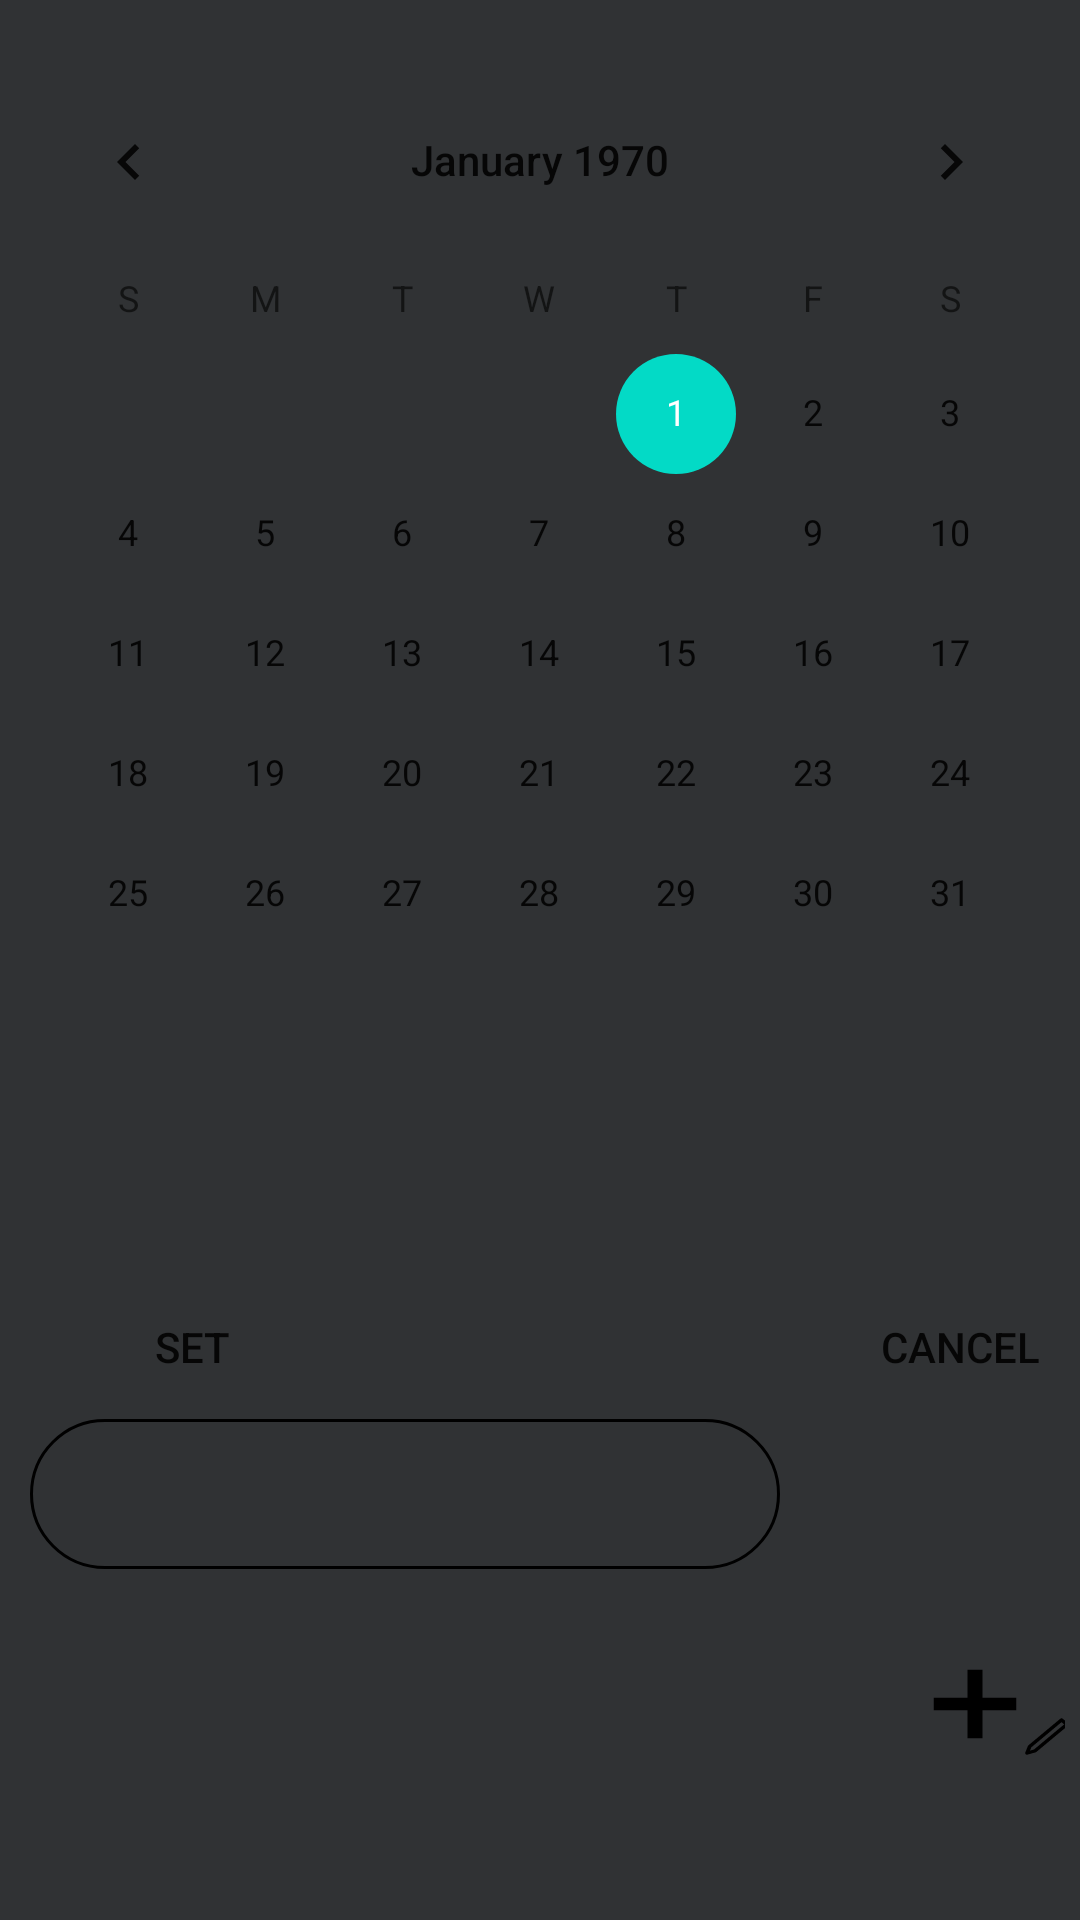

Layout XML and referenced resources for this Android screen:
<!-- AndroidManifest.xml: application theme Theme.MyToDoApp -->
<!-- res/layout/fragment_month.xml -->
<?xml version="1.0" encoding="utf-8"?>
<FrameLayout
    xmlns:android="http://schemas.android.com/apk/res/android"
    xmlns:tools="http://schemas.android.com/tools"
    android:layout_width="match_parent"
    android:layout_height="match_parent"
    android:background="@color/Black_Grey_Color"
    tools:context=".fragments.MonthFragment">

    <RelativeLayout
        android:layout_width="match_parent"
        android:layout_height="wrap_content">

        <CalendarView
            android:id="@+id/calendar1"
            android:layout_width="match_parent"
            android:layout_height="wrap_content"
            android:layout_marginTop="20dp">
        </CalendarView>

    <TextView
        android:id="@+id/month_txt"
        android:layout_width="250dp"
        android:layout_height="50dp"
        android:layout_marginLeft="10dp"
        android:layout_marginBottom="10dp"
        android:layout_below="@id/setBtn"
        android:textColor="@color/white"
        android:textSize="15sp"
        android:textAlignment="center"
        android:textStyle="bold"
        android:background="@drawable/round">
    </TextView>

    <TextView
        android:id="@+id/time_month"
        android:layout_width="match_parent"
        android:layout_height="wrap_content"
        android:layout_below="@id/calendar1"
        android:layout_marginLeft="10dp"
        android:layout_marginRight="10dp"
        android:gravity="left"
        android:layout_marginTop="20dp"
        android:padding="10dp"
        android:textColor="@color/lavendar"
        android:textSize="20sp"
        android:textStyle="bold">
    </TextView>

    <Button
        android:id="@+id/timeBtn"
        android:layout_width="60dp"
        android:layout_height="50dp"
        android:layout_toRightOf="@id/month_txt"
        android:layout_below="@id/cancelBtn"
        android:layout_marginBottom="10dp"
        android:layout_marginTop="70dp"
        android:layout_marginLeft="35dp"
        android:background="@drawable/plus_icon">
    </Button>

    <include layout="@layout/todolayout"
        android:visibility="gone"/>

    <Button
        android:id="@+id/setBtn"
        android:layout_width="wrap_content"
        android:layout_height="wrap_content"
        android:text="set"
        android:layout_marginStart="20dp"
        android:layout_below="@id/time_month"
        android:background="@color/transparent">
    </Button>

    <Button
        android:id="@+id/cancelBtn"
        android:layout_width="wrap_content"
        android:layout_height="wrap_content"
        android:text="cancel"
        android:layout_marginStart="20dp"
        android:layout_below="@id/time_month"
        android:layout_toEndOf="@id/month_txt"
        android:background="@color/transparent">
    </Button>

    </RelativeLayout>

</FrameLayout>
<!-- res/layout/todolayout.xml (included above) -->
<?xml version="1.0" encoding="utf-8"?>
<LinearLayout
    xmlns:android="http://schemas.android.com/apk/res/android"
    android:layout_width="match_parent"
    android:layout_height="match_parent"
    android:background="@color/Black_Grey_Color"
    android:orientation="vertical"
    android:id="@+id/todoLayout">

<ScrollView
    android:layout_width="match_parent"
    android:layout_height="match_parent">

    <LinearLayout
        android:layout_width="match_parent"
        android:layout_height="match_parent"
        android:orientation="vertical">

        <TimePicker
            android:id="@+id/time_picker"
            android:layout_width="wrap_content"
            android:layout_height="wrap_content">
        </TimePicker>

        <EditText
            android:id="@+id/edittitle"
            android:layout_width="match_parent"
            android:layout_height="60dp"
            android:hint="Title"
            android:textSize="25sp"
            android:textColorHint="@color/white"
            android:layout_marginRight="10dp"
            android:layout_marginLeft="10dp"
            android:layout_marginTop="10dp">
        </EditText>

        <EditText
            android:id="@+id/editdur"
            android:layout_width="match_parent"
            android:layout_height="60dp"
            android:hint="Duration"
            android:textSize="25sp"
            android:textColorHint="@color/white"
            android:layout_marginRight="10dp"
            android:layout_marginLeft="10dp"
            android:layout_marginTop="10dp">
        </EditText>

        <EditText
            android:id="@+id/notetxt"
            android:layout_width="match_parent"
            android:layout_height="60dp"
            android:hint="Notes"
            android:textSize="25sp"
            android:textColorHint="@color/white"
            android:layout_marginRight="10dp"
            android:layout_marginLeft="10dp"
            android:layout_marginTop="10dp">
        </EditText>

        <LinearLayout
            android:layout_width="match_parent"
            android:layout_height="wrap_content"
            android:orientation="horizontal"
            android:layout_marginTop="50dp">

            <Button
                android:id="@+id/cancelBtn"
                android:layout_width="180dp"
                android:layout_height="wrap_content"
                android:text="Cancel"
                android:layout_marginTop="100dp"
                android:layout_marginLeft="10dp"
                android:background="@color/transparent"
                android:textSize="20sp">
            </Button>

            <Button
                android:id="@+id/saveBtn"
                android:layout_width="200dp"
                android:layout_height="wrap_content"
                android:text="Save"
                android:layout_marginTop="100dp"
                android:layout_weight="0"
                android:layout_marginLeft="10dp"
                android:background="@color/transparent"
                android:textSize="20sp">
            </Button>

            </LinearLayout>

        </LinearLayout>

    </ScrollView>

</LinearLayout>
<!-- resources referenced by this layout -->
<resources>
  <color name="Black_Grey_Color">#303234</color>
  <color name="lavendar">#8692f7</color>
  <color name="transparent">#00000000</color>
  <color name="white">#FFFFFFFF</color>
  <!-- drawable plus_icon (drawable) -->
  <vector xmlns:android="http://schemas.android.com/apk/res/android"
      android:width="48dp"
      android:height="48dp"
      android:viewportWidth="48"
      android:viewportHeight="48">
    <path
        android:pathData="M24,0C10.745,0 0,10.745 0,24s10.745,24 24,24s24,-10.745 24,-24S37.255,0 24,0zM24,44C12.954,44 4,35.046 4,24S12.954,4 24,4s20,8.954 20,20S35.046,44 24,44z"
        android:fillColor="@color/transparent"/>
    <path
        android:pathData="M35,22l-9,0l0,-8.998l-4,0l0,8.998l-9,0l0,4l9,0l0,8.998l4,0l0,-8.998l9,0z"
        android:fillColor="@color/black"/>
  
    <path
        android:strokeWidth="1"
        android:pathData="M40,39l-2.12,0.71l0.71,-2.12l8.48,-8.49l1.42,1.42l-8.49,8.48z"
        android:strokeLineJoin="round"
        android:fillColor="#00000000"
        android:strokeColor="#000"
        android:strokeLineCap="round"/>
  </vector>
  <!-- drawable round (drawable) -->
  <?xml version="1.0" encoding="utf-8"?>
  <shape
      xmlns:android="http://schemas.android.com/apk/res/android"
      android:shape="rectangle">
  
      <corners android:radius="30dp"/>
  
      <stroke android:width="1dp"/>
  
      <solid android:color="@color/transparent"/>
  
  </shape>
  <style name="Theme.MyToDoApp" parent="Base.Theme.MyToDoApp" />
  <color name="black">#FF000000</color>
  <style name="Base.Theme.MyToDoApp" parent="Theme.MaterialComponents.DayNight.DarkActionBar">
          
          <item name="colorPrimary">@color/lavendar</item>
          <item name="colorPrimaryVariant">@color/lavendar</item>
  
      </style>
</resources>
